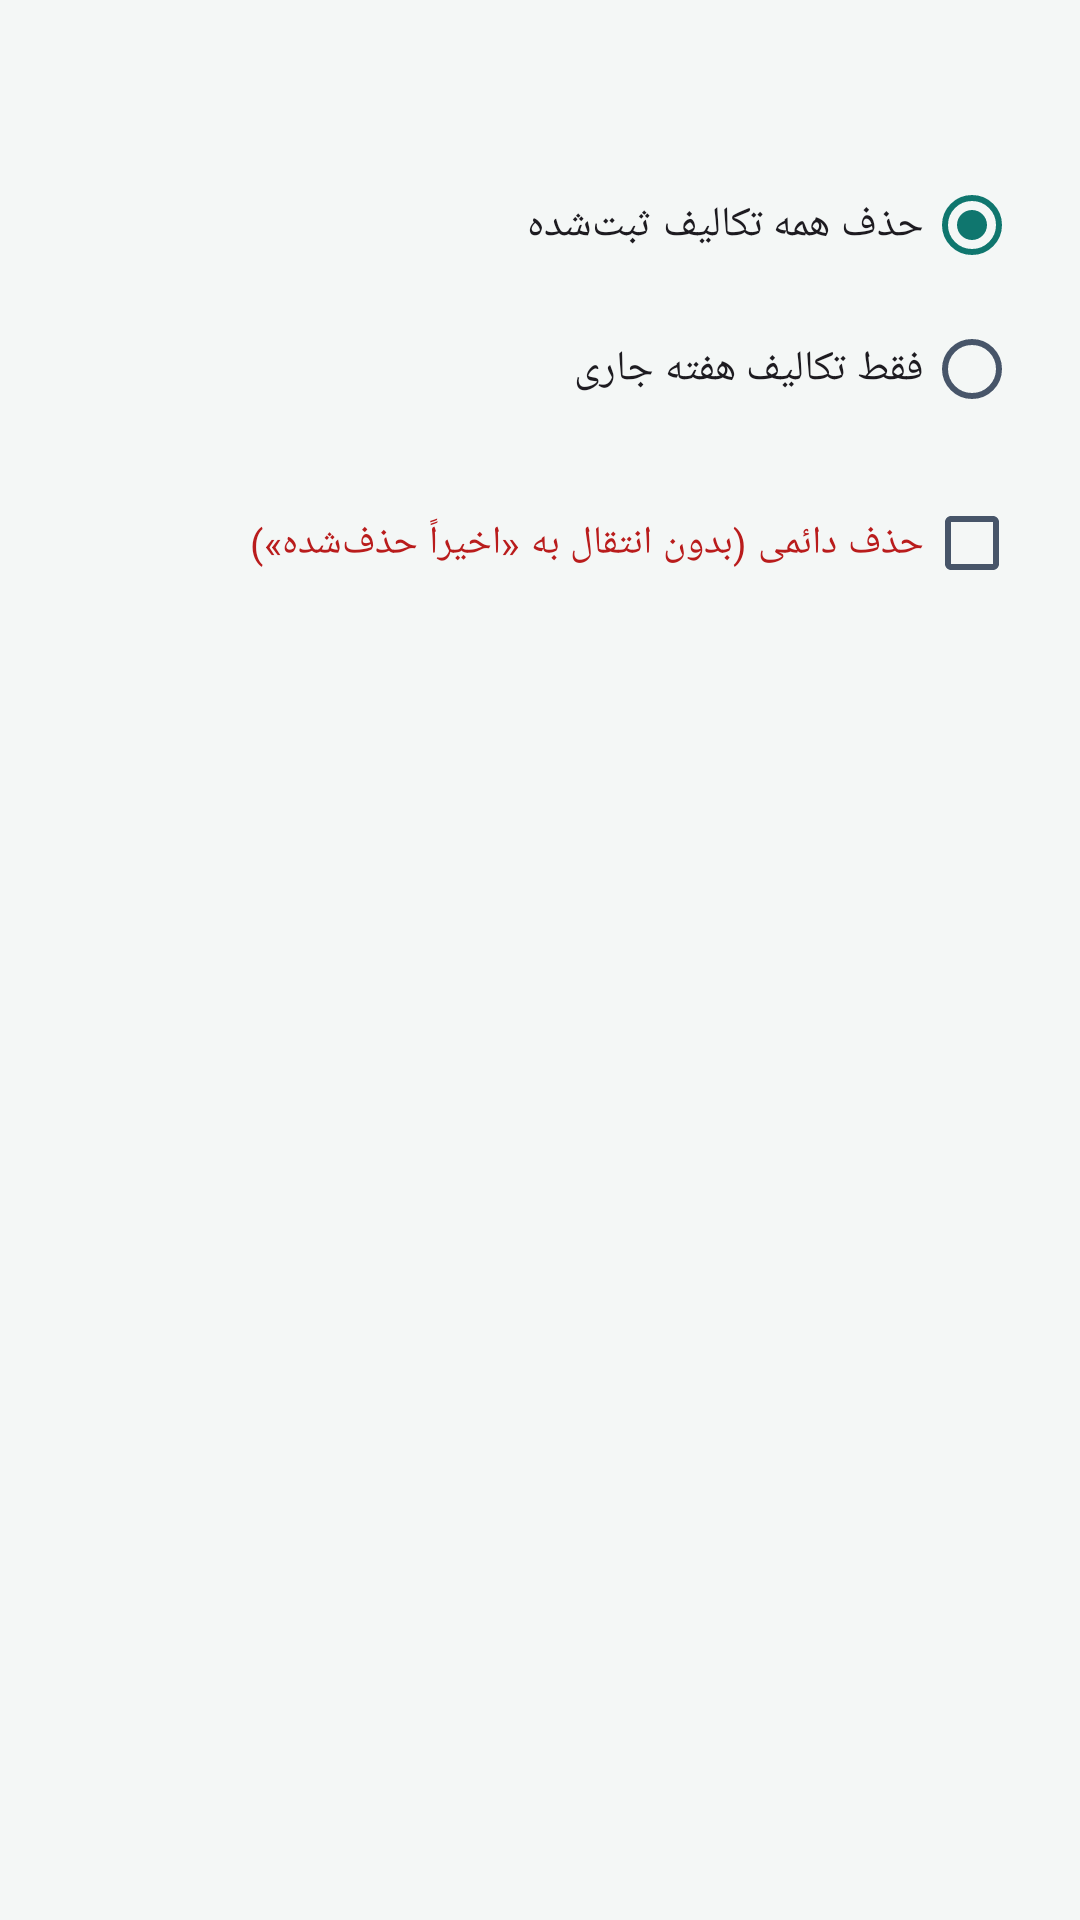

This screen was rendered from an Android layout file. Write that file and the resources it references.
<!-- AndroidManifest.xml: application theme Theme.WeeklyStudyPlanner -->
<!-- res/layout/dialog_delete_all.xml -->
<?xml version="1.0" encoding="utf-8"?>
<LinearLayout xmlns:android="http://schemas.android.com/apk/res/android"
    android:layout_width="match_parent"
    android:layout_height="wrap_content"
    android:layoutDirection="rtl"
    android:orientation="vertical"
    android:padding="20dp">

    <TextView
        android:id="@+id/tvDeleteAllSummary"
        android:layout_width="match_parent"
        android:layout_height="wrap_content"
        android:textColor="@color/text_primary"
        android:textSize="14sp" />

    <RadioGroup
        android:id="@+id/rgDeleteScope"
        android:layout_width="match_parent"
        android:layout_height="wrap_content"
        android:layout_marginTop="12dp">

        <RadioButton
            android:id="@+id/rbScopeAll"
            android:layout_width="match_parent"
            android:layout_height="wrap_content"
            android:checked="true"
            android:text="@string/delete_all_scope_all" />

        <RadioButton
            android:id="@+id/rbScopeWeek"
            android:layout_width="match_parent"
            android:layout_height="wrap_content"
            android:text="@string/delete_all_scope_week" />
    </RadioGroup>

    <com.google.android.material.checkbox.MaterialCheckBox
        android:id="@+id/cbDeletePermanent"
        android:layout_width="match_parent"
        android:layout_height="wrap_content"
        android:layout_marginTop="10dp"
        android:text="@string/delete_all_permanent"
        android:textColor="@color/danger_text"
        android:textSize="13sp" />
</LinearLayout>
<!-- resources referenced by this layout -->
<resources>
  <color name="danger_text">#B91C1C</color>
  <color name="text_primary">#0F172A</color>
  <string name="delete_all_permanent">حذف دائمی (بدون انتقال به «اخیراً حذف‌شده»)</string>
  <string name="delete_all_scope_all">حذف همه تکالیف ثبت‌شده</string>
  <string name="delete_all_scope_week">فقط تکالیف هفته جاری</string>
  <style name="Theme.WeeklyStudyPlanner" parent="Theme.Material3.DayNight.NoActionBar">
          <item name="colorPrimary">@color/brand_primary</item>
          <item name="colorOnPrimary">@color/brand_on_primary</item>
          <item name="colorPrimaryContainer">@color/brand_primary_container</item>
          <item name="colorOnPrimaryContainer">@color/brand_on_primary_container</item>
  
          <item name="colorSecondary">@color/brand_secondary</item>
          <item name="colorOnSecondary">@color/brand_on_secondary</item>
          <item name="colorSecondaryContainer">@color/brand_secondary_container</item>
          <item name="colorOnSecondaryContainer">@color/brand_on_secondary_container</item>
  
          <item name="android:colorBackground">@color/surface_bg</item>
          <item name="colorSurface">@color/surface_card</item>
          <item name="colorOnSurface">@color/text_primary</item>
          <item name="colorOnSurfaceVariant">@color/text_secondary</item>
          <item name="colorOutlineVariant">@color/surface_stroke</item>
  
          <item name="android:statusBarColor">@color/surface_bg</item>
          <item name="android:windowLightStatusBar">true</item>
          <item name="android:navigationBarColor">@color/surface_card</item>
      </style>
  <color name="brand_primary">#0F766E</color>
  <color name="brand_on_primary">#FFFFFF</color>
  <color name="brand_primary_container">#CCFBF1</color>
  <color name="brand_on_primary_container">#134E4A</color>
  <color name="brand_secondary">#D97706</color>
  <color name="brand_on_secondary">#FFFFFF</color>
  <color name="brand_secondary_container">#FEF3C7</color>
  <color name="brand_on_secondary_container">#78350F</color>
  <color name="surface_bg">#F4F7F6</color>
  <color name="surface_card">#FFFFFF</color>
  <color name="text_secondary">#475569</color>
  <color name="surface_stroke">#DCE5E3</color>
</resources>
